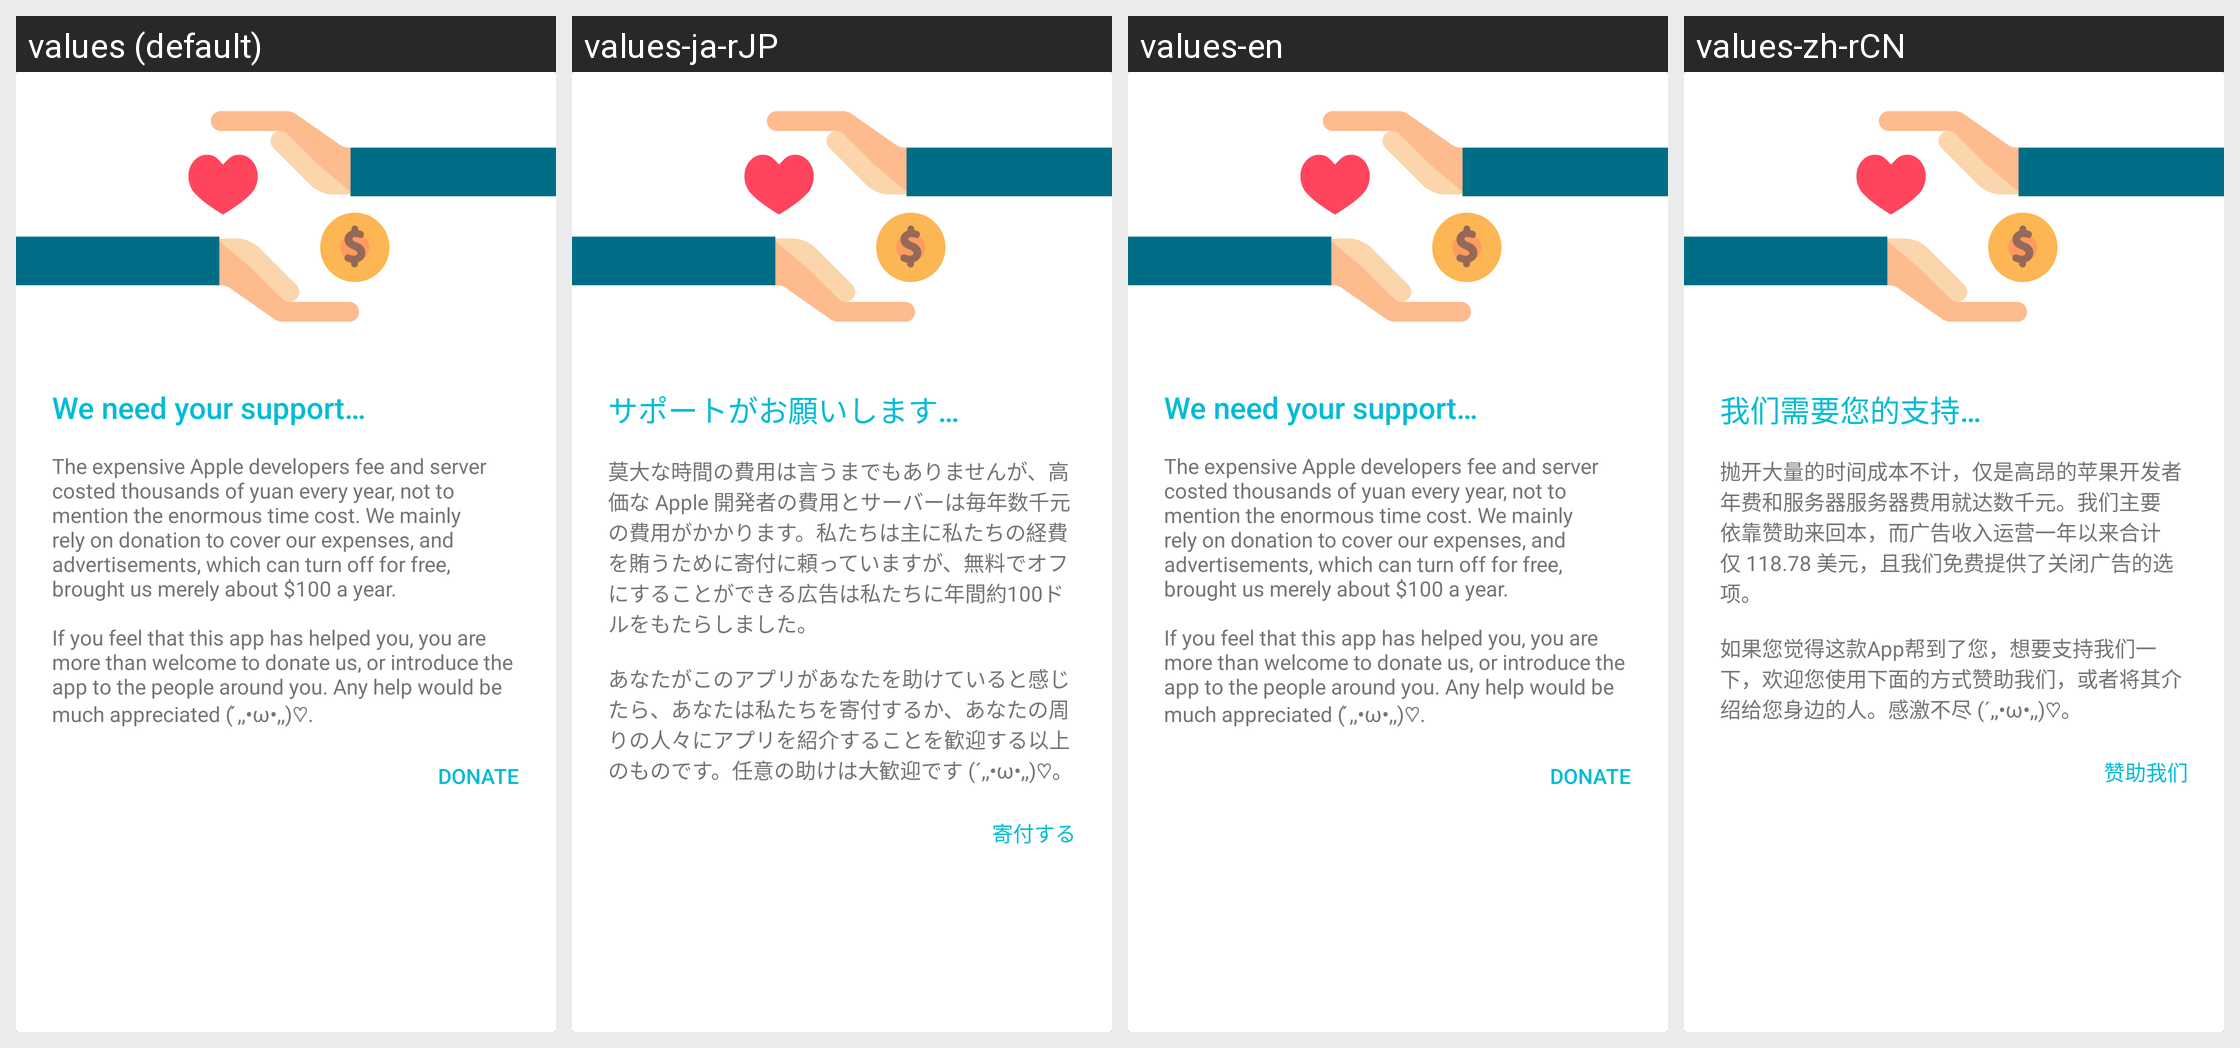

Strings drawn on this Android screen and how each of the app's shown locales translates them:
Android screen res/layout/in_list_dialog.xml rendered under 4 locales, left to right: values (default), values-ja-rJP, values-en, values-zh-rCN. Device: Nexus 5 (rendered at 1080×1920; each locale shown at half size, 540×960, under a caption strip naming it); theme ThemeLight.Cyan.500.
Other locales in the repository, not shown: values-zh-rTW.
Strings drawn on this screen, with the default value and each locale's value (text and hints the layout hard-codes, and strings that could not be matched under every locale, appear in the picture but are not listed):

donation_title
  values: We need your support…
  values-ja-rJP: サポートがお願いします…
  values-en: We need your support…
  values-zh-rCN: 我们需要您的支持…

donation_message
  values: The expensive Apple developers fee and server costed thousands of yuan every year, not to mention the enormous time cost. We mainly rely on donation to cover our expenses, and advertisements, which can turn off for free, brought us merely about $100 a year. 
      
      If you feel that this app has helped you, you are more than welcome to donate us, or introduce the app to the people around you. Any help …[clipped]
  values-ja-rJP: 莫大な時間の費用は言うまでもありませんが、高価な Apple 開発者の費用とサーバーは毎年数千元の費用がかかります。私たちは主に私たちの経費を賄うために寄付に頼っていますが、無料でオフにすることができる広告は私たちに年間約100ドルをもたらしました。 
       
      あなたがこのアプリがあなたを助けていると感じたら、あなたは私たちを寄付するか、あなたの周りの人々にアプリを紹介することを歓迎する以上のものです。任意の助けは大歓迎です (´,,•ω•,,)♡。
  values-en: The expensive Apple developers fee and server costed thousands of yuan every year, not to mention the enormous time cost. We mainly rely on donation to cover our expenses, and advertisements, which can turn off for free, brought us merely about $100 a year. 
      
      If you feel that this app has helped you, you are more than welcome to donate us, or introduce the app to the people around you. Any help …[clipped]
  values-zh-rCN: 抛开大量的时间成本不计，仅是高昂的苹果开发者年费和服务器服务器费用就达数千元。我们主要依靠赞助来回本，而广告收入运营一年以来合计仅 118.78 美元，且我们免费提供了关闭广告的选项。 
      
      如果您觉得这款App帮到了您，想要支持我们一下，欢迎您使用下面的方式赞助我们，或者将其介绍给您身边的人。感激不尽 (´,,•ω•,,)♡。

donation_ok
  values: DONATE
  values-ja-rJP: 寄付する
  values-en: DONATE
  values-zh-rCN: 赞助我们
